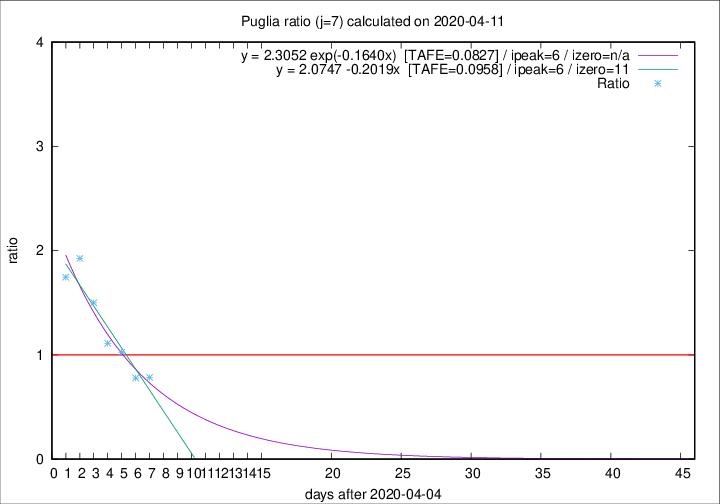

Source data for this figure (header and first rows):
2020-04-11, 15, 253, 80, 102, 0.7843
2020-04-10, 13, 238, 74, 95, 0.7789
2020-04-09, 6, 225, 81, 79, 1.025
2020-04-08, 10, 219, 90, 81, 1.111
2020-04-07, 14, 209, 99, 66, 1.5
2020-04-06, 13, 195, 104, 54, 1.926
2020-04-05, 9, 182, 96, 55, 1.746
